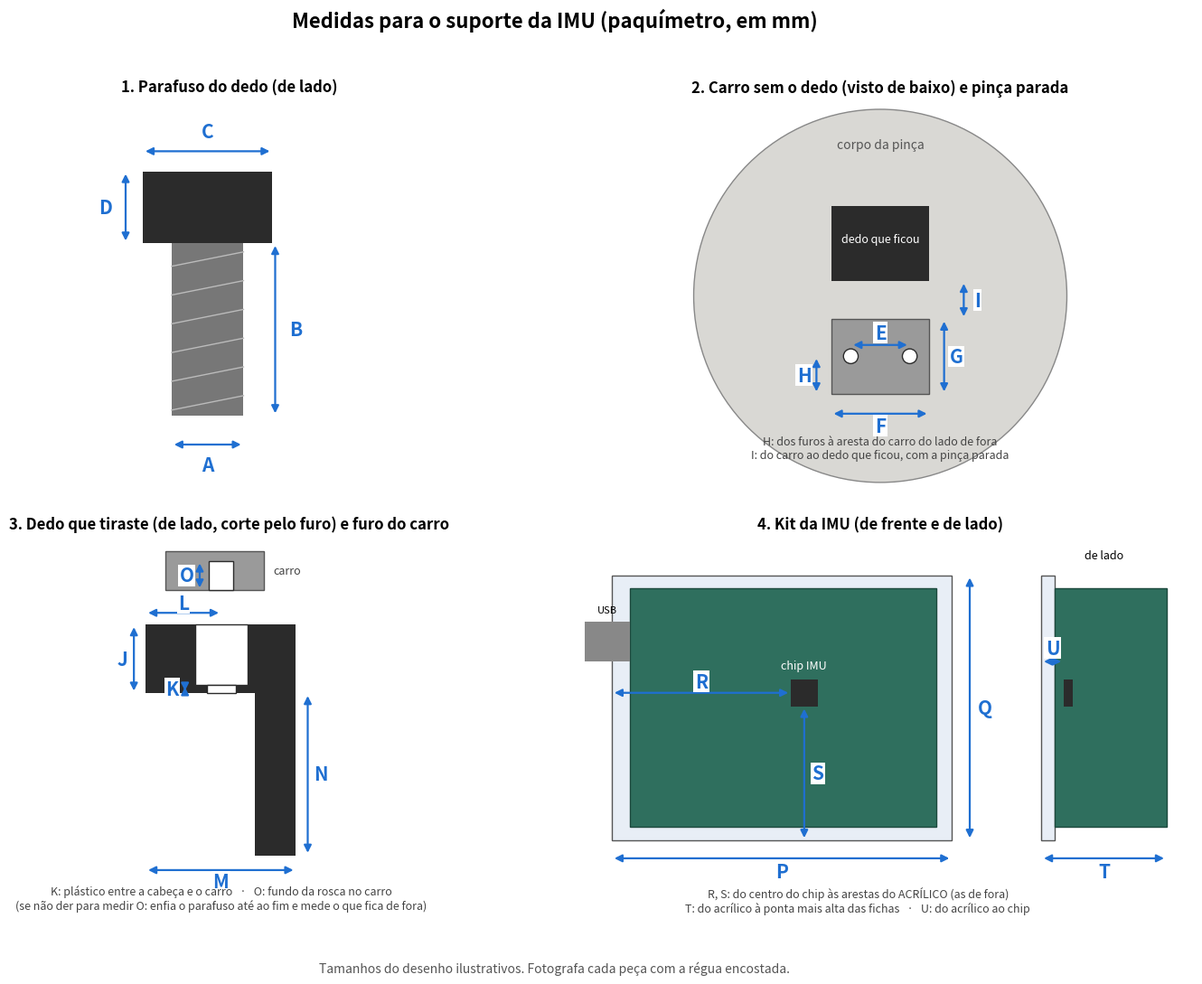

This figure's Python source: (Note: this script raises an exception after producing the figure.)
"""Desenho das medidas a tirar no laboratório para fechar o suporte da IMU.

    .venv/bin/python docs/desenhar_medidas_suporte.py     (a partir de Lab3/)
Gera docs/medidas_suporte.png. Os tamanhos no desenho são ilustrativos.
"""
from pathlib import Path

import matplotlib.pyplot as plt
from matplotlib.patches import Circle, FancyArrowPatch, Rectangle

AZUL = "#1f6fd1"
CINZA = "#d9d8d4"
ESCURO = "#2b2b2b"


def cota(ax, p0, p1, letra, off=(0, 0), lado="centro"):
    ax.add_patch(FancyArrowPatch(p0, p1, arrowstyle="<|-|>", mutation_scale=12, color=AZUL, lw=1.6))
    mx, my = (p0[0] + p1[0]) / 2 + off[0], (p0[1] + p1[1]) / 2 + off[1]
    ax.text(mx, my, letra, color=AZUL, fontsize=15, fontweight="bold", ha="center", va="center",
            bbox=dict(fc="white", ec="none", pad=1))


def painel(ax, titulo):
    ax.set_title(titulo, fontsize=12, fontweight="bold")
    ax.set_aspect("equal")
    ax.axis("off")


fig, axs = plt.subplots(2, 2, figsize=(15, 11))

# --- 1. parafuso do dedo, de lado
ax = axs[0, 0]
painel(ax, "1. Parafuso do dedo (de lado)")
ax.add_patch(Rectangle((0, 0), 4.5, 2.5, fc=ESCURO))           # cabeça
ax.add_patch(Rectangle((1.0, -6), 2.5, 6, fc="#777"))           # rosca
for y in range(-6, 0):
    ax.plot([1.0, 3.5], [y + 0.2, y + 0.7], color="#bbb", lw=1)
cota(ax, (1.0, -7), (3.5, -7), "A", off=(0, -0.7))
cota(ax, (4.6, 0), (4.6, -6), "B", off=(0.7, 0))
cota(ax, (0, 3.2), (4.5, 3.2), "C", off=(0, 0.7))
cota(ax, (-0.6, 0), (-0.6, 2.5), "D", off=(-0.7, 0))
ax.set_xlim(-3, 9); ax.set_ylim(-9, 5)

# --- 2. carro da pinça sem o dedo, visto de baixo
ax = axs[0, 1]
painel(ax, "2. Carro sem o dedo (visto de baixo) e pinça parada")
ax.add_patch(Circle((0, 0), 38, fc=CINZA, ec="#888"))
ax.text(0, 30, "corpo da pinça", ha="center", color="#555")
ax.add_patch(Rectangle((-10, -20), 20, 15.3, fc="#9a9a9a", ec="#555"))      # face do carro
for x in (-6, 6):
    ax.add_patch(Circle((x, -20 + 7.7), 1.5, fc="white", ec=ESCURO))
ax.add_patch(Rectangle((-10, 3), 20, 15.3, fc=ESCURO))                      # dedo que ficou
ax.text(0, 11, "dedo que ficou", ha="center", color="white", fontsize=9)
cota(ax, (-6, -10), (6, -10), "E", off=(0, 2.5))
cota(ax, (-10, -24), (10, -24), "F", off=(0, -2.5))
cota(ax, (13, -20), (13, -4.7), "G", off=(2.5, 0))
cota(ax, (-13, -20), (-13, -12.3), "H", off=(-2.5, 0))
cota(ax, (17, -4.7), (17, 3), "I", off=(2.8, 0))
ax.text(0, -33, "H: dos furos à aresta do carro do lado de fora\n"
        "I: do carro ao dedo que ficou, com a pinça parada", ha="center", fontsize=9, color="#444")
ax.set_xlim(-42, 42); ax.set_ylim(-42, 40)

# --- 3. dedo que tiraste, de lado (corte pelo furo)
ax = axs[1, 0]
painel(ax, "3. Dedo que tiraste (de lado, corte pelo furo) e furo do carro")
ax.add_patch(Rectangle((0, 0), 15.3, 7, fc=ESCURO))                         # base
ax.add_patch(Rectangle((11.1, -16.5), 4.2, 16.5, fc=ESCURO))                # lâmina
ax.add_patch(Rectangle((7.7 - 2.7, 0.9), 5.4, 6.1, fc="white", ec=ESCURO))  # caixa da cabeça
ax.add_patch(Rectangle((7.7 - 1.45, 0), 2.9, 0.9, fc="white", ec=ESCURO))   # passagem
cota(ax, (-1.2, 0), (-1.2, 7), "J", off=(-1.2, 0))
cota(ax, (4.0, 0), (4.0, 0.9), "K", off=(-1.3, 0))
cota(ax, (0, 8.2), (7.7, 8.2), "L", off=(0, 1.0))
cota(ax, (0, -18), (15.3, -18), "M", off=(0, -1.2))
cota(ax, (16.5, 0), (16.5, -16.5), "N", off=(1.3, 0))
ax.add_patch(Rectangle((2, 10.5), 10, 4, fc="#9a9a9a", ec="#555"))          # carro (corte)
ax.add_patch(Rectangle((7.7 - 1.25, 10.5), 2.5, 3, fc="white", ec=ESCURO))  # furo roscado
ax.text(13, 12.5, "carro", fontsize=9, color="#444", va="center")
cota(ax, (5.5, 10.5), (5.5, 13.5), "O", off=(-1.3, 0))
ax.text(7.7, -22, "K: plástico entre a cabeça e o carro   ·   O: fundo da rosca no carro\n"
        "(se não der para medir O: enfia o parafuso até ao fim e mede o que fica de fora)",
        ha="center", fontsize=9, color="#444")
ax.set_xlim(-5, 22); ax.set_ylim(-25, 16)

# --- 4. kit da IMU
ax = axs[1, 1]
painel(ax, "4. Kit da IMU (de frente e de lado)")
ax.add_patch(Rectangle((0, 0), 76, 59.3, fc="#e8eef6", ec="#555"))          # acrílico
ax.add_patch(Rectangle((4, 3), 68.6, 53.3, fc="#2f6f5e", ec="#1d4a3e"))     # placas
ax.add_patch(Rectangle((40, 30), 6, 6, fc=ESCURO))                          # chip
ax.text(43, 38.5, "chip IMU", ha="center", fontsize=9, color="white")
ax.add_patch(Rectangle((-6, 40), 10, 9, fc="#888"))                         # USB
ax.text(-1, 51, "USB", ha="center", fontsize=8)
cota(ax, (0, -4), (76, -4), "P", off=(0, -3))
cota(ax, (80, 0), (80, 59.3), "Q", off=(3.5, 0))
cota(ax, (0, 33), (40, 33), "R", off=(0, 2.5))
cota(ax, (43, 0), (43, 30), "S", off=(3, 0))
# vista de lado
ax.add_patch(Rectangle((96, 0), 3, 59.3, fc="#e8eef6", ec="#555"))
ax.add_patch(Rectangle((99, 3), 25, 53.3, fc="#2f6f5e", ec="#1d4a3e"))
ax.add_patch(Rectangle((101, 30), 2, 6, fc=ESCURO))
cota(ax, (96, -4), (124, -4), "T", off=(0, -3))
cota(ax, (96, 40), (101, 40), "U", off=(0, 3))
ax.text(110, 63, "de lado", ha="center", fontsize=9)
ax.text(55, -16, "R, S: do centro do chip às arestas do ACRÍLICO (as de fora)\n"
        "T: do acrílico à ponta mais alta das fichas   ·   U: do acrílico ao chip",
        ha="center", fontsize=9, color="#444")
ax.set_xlim(-10, 130); ax.set_ylim(-22, 68)

fig.suptitle("Medidas para o suporte da IMU (paquímetro, em mm)", fontsize=16, fontweight="bold")
fig.text(0.5, 0.01, "Tamanhos do desenho ilustrativos. Fotografa cada peça com a régua encostada.",
         ha="center", color="#555")
fig.tight_layout(rect=(0, 0.03, 1, 0.96))
out = Path(__file__).with_name("medidas_suporte.png")
fig.savefig(out, dpi=110)
print(out)
